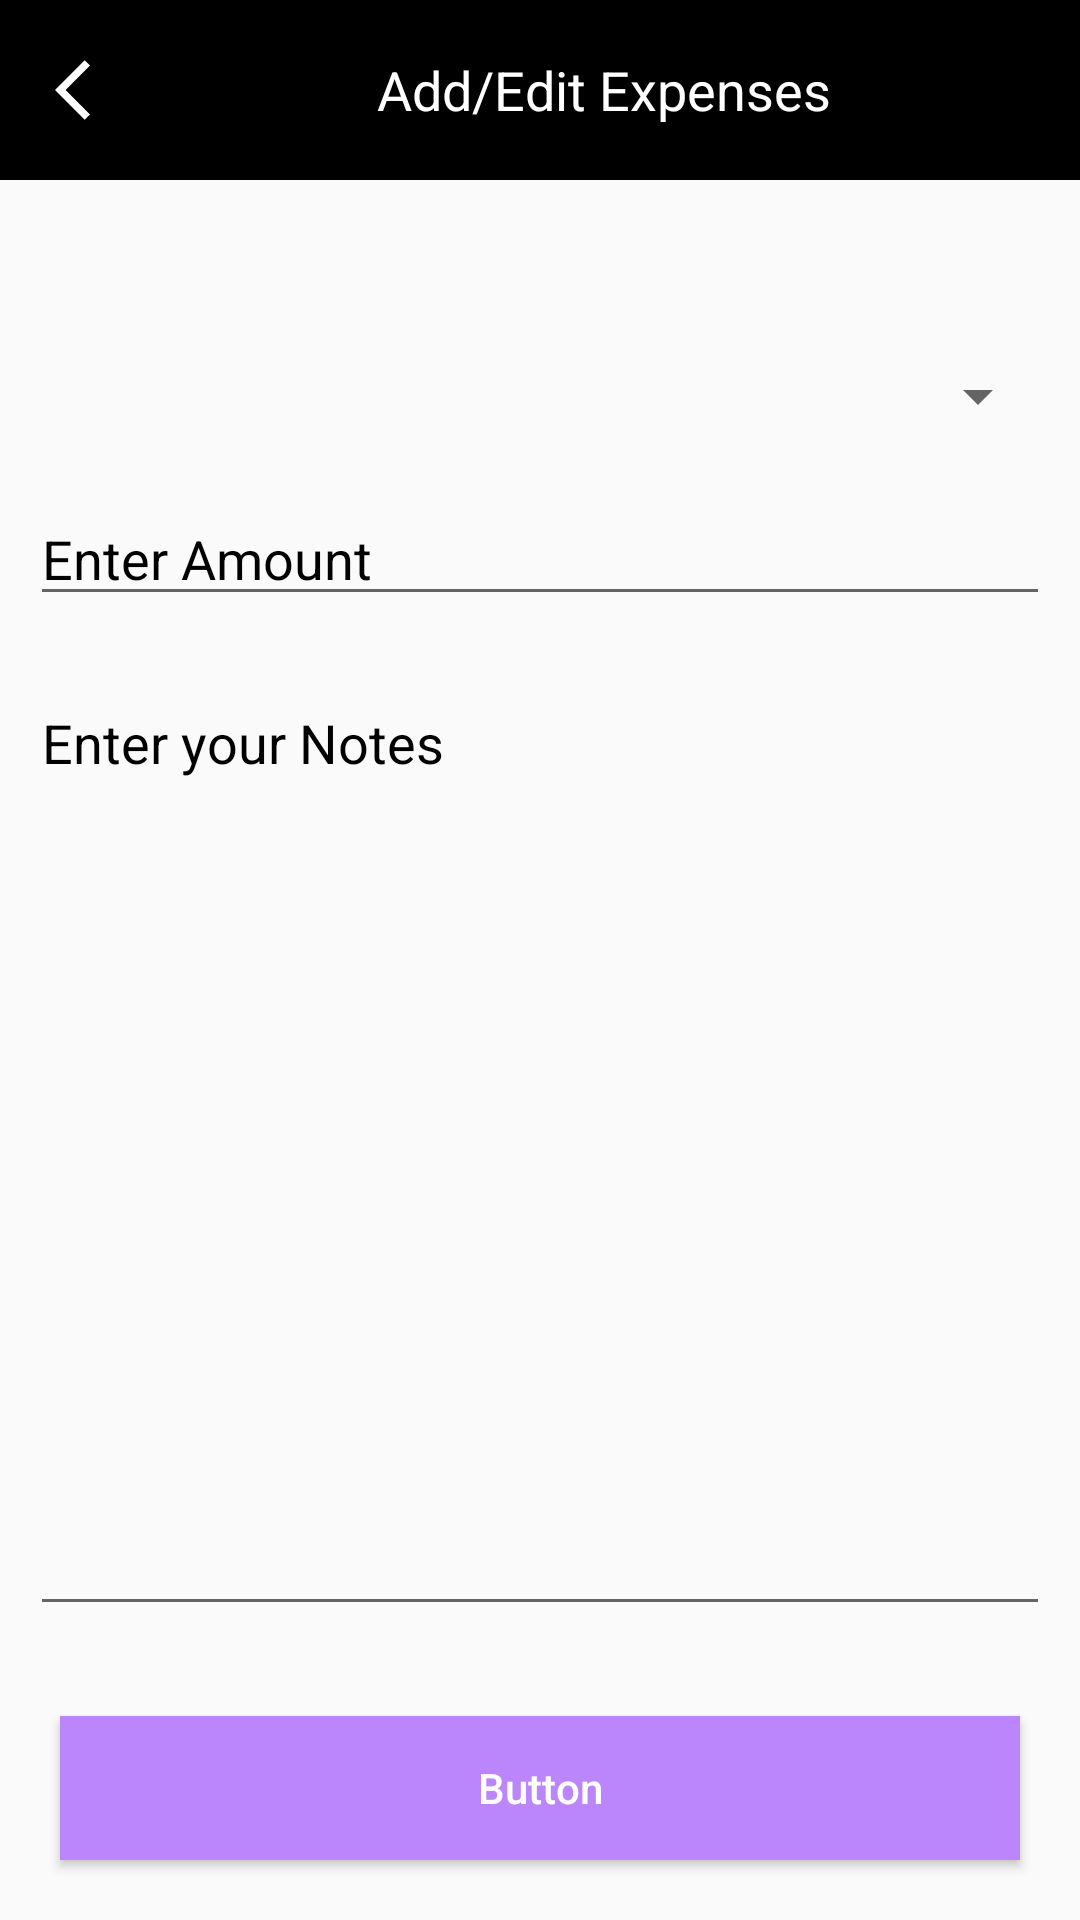

The Android layout XML behind this screen, and the referenced resources:
<!-- AndroidManifest.xml: activity theme Theme.AddExpense -->
<!-- res/layout/activity_add_edit_note.xml -->
<?xml version="1.0" encoding="utf-8"?>
<RelativeLayout
    xmlns:android="http://schemas.android.com/apk/res/android"
    xmlns:tools="http://schemas.android.com/tools"
    android:layout_width="match_parent"
    android:layout_height="match_parent"
    tools:context=".AddEditNoteActivity">

    <LinearLayout
        android:id="@+id/header"
        android:layout_width="match_parent"
        android:layout_height="60dp"
        android:background="@color/black"
        android:layout_marginBottom="50dp"
        android:weightSum="1"
        android:orientation="horizontal">

        <ImageView
            android:id="@+id/backImg"
            android:layout_width="wrap_content"
            android:layout_height="wrap_content"
            android:src="@drawable/baseline_arrow_back_ios_24"
            android:layout_weight=".2"
            android:layout_gravity="center"
            />

        <TextView
            android:layout_width="wrap_content"
            android:layout_height="match_parent"
            android:text="Add/Edit Expenses"
            android:gravity="center"
            android:textSize="18dp"
            android:layout_weight=".7"
            android:textColor="@color/white"
            />


    </LinearLayout>

    <Spinner
        android:id="@+id/idEdtNoteName"
        android:layout_width="match_parent"
        android:layout_height="wrap_content"
        android:layout_margin="10dp"
        android:layout_below="@+id/header"
        android:layout_marginTop="16dp"/>


    <EditText
        android:id="@+id/idEdtAmount"
        android:layout_width="match_parent"
        android:layout_height="wrap_content"
        android:layout_margin="10dp"
        android:layout_below="@id/idEdtNoteName"
        android:hint="Enter Amount"
        android:textColor="@color/black"
        android:textColorHint="@color/black" />

    
    <EditText
        android:id="@+id/idEdtNoteDesc"
        android:layout_width="match_parent"
        android:layout_height="match_parent"
        android:layout_above="@id/idBtn"
        android:layout_below="@id/idEdtAmount"
        android:layout_margin="10dp"
        android:gravity="start|top"
        android:hint="Enter your Notes"
        android:inputType="textMultiLine"
        android:singleLine="false"
        android:textColor="@color/black"
        android:textColorHint="@color/black" />

    <Button
        android:id="@+id/idBtn"
        android:layout_width="match_parent"
        android:layout_height="wrap_content"
        android:layout_alignParentBottom="true"
        android:layout_margin="20dp"
        android:background="@color/purple_200"
        android:text="Button"
        android:textAllCaps="false"
        android:textColor="@color/white" />

</RelativeLayout>
<!-- resources referenced by this layout -->
<resources>
  <color name="black">#FF000000</color>
  <color name="purple_200">#FFBB86FC</color>
  <color name="white">#FFFFFFFF</color>
  <!-- drawable baseline_arrow_back_ios_24 (drawable) -->
  <vector xmlns:android="http://schemas.android.com/apk/res/android" android:autoMirrored="true" android:height="24dp" android:tint="#FFFEFE" android:viewportHeight="24" android:viewportWidth="24" android:width="24dp">
        
      <path android:fillColor="@android:color/white" android:pathData="M11.67,3.87L9.9,2.1 0,12l9.9,9.9 1.77,-1.77L3.54,12z"/>
      
  </vector>
  <style name="Theme.AddExpense" parent="Theme.AppCompat.Light.NoActionBar" />
</resources>
